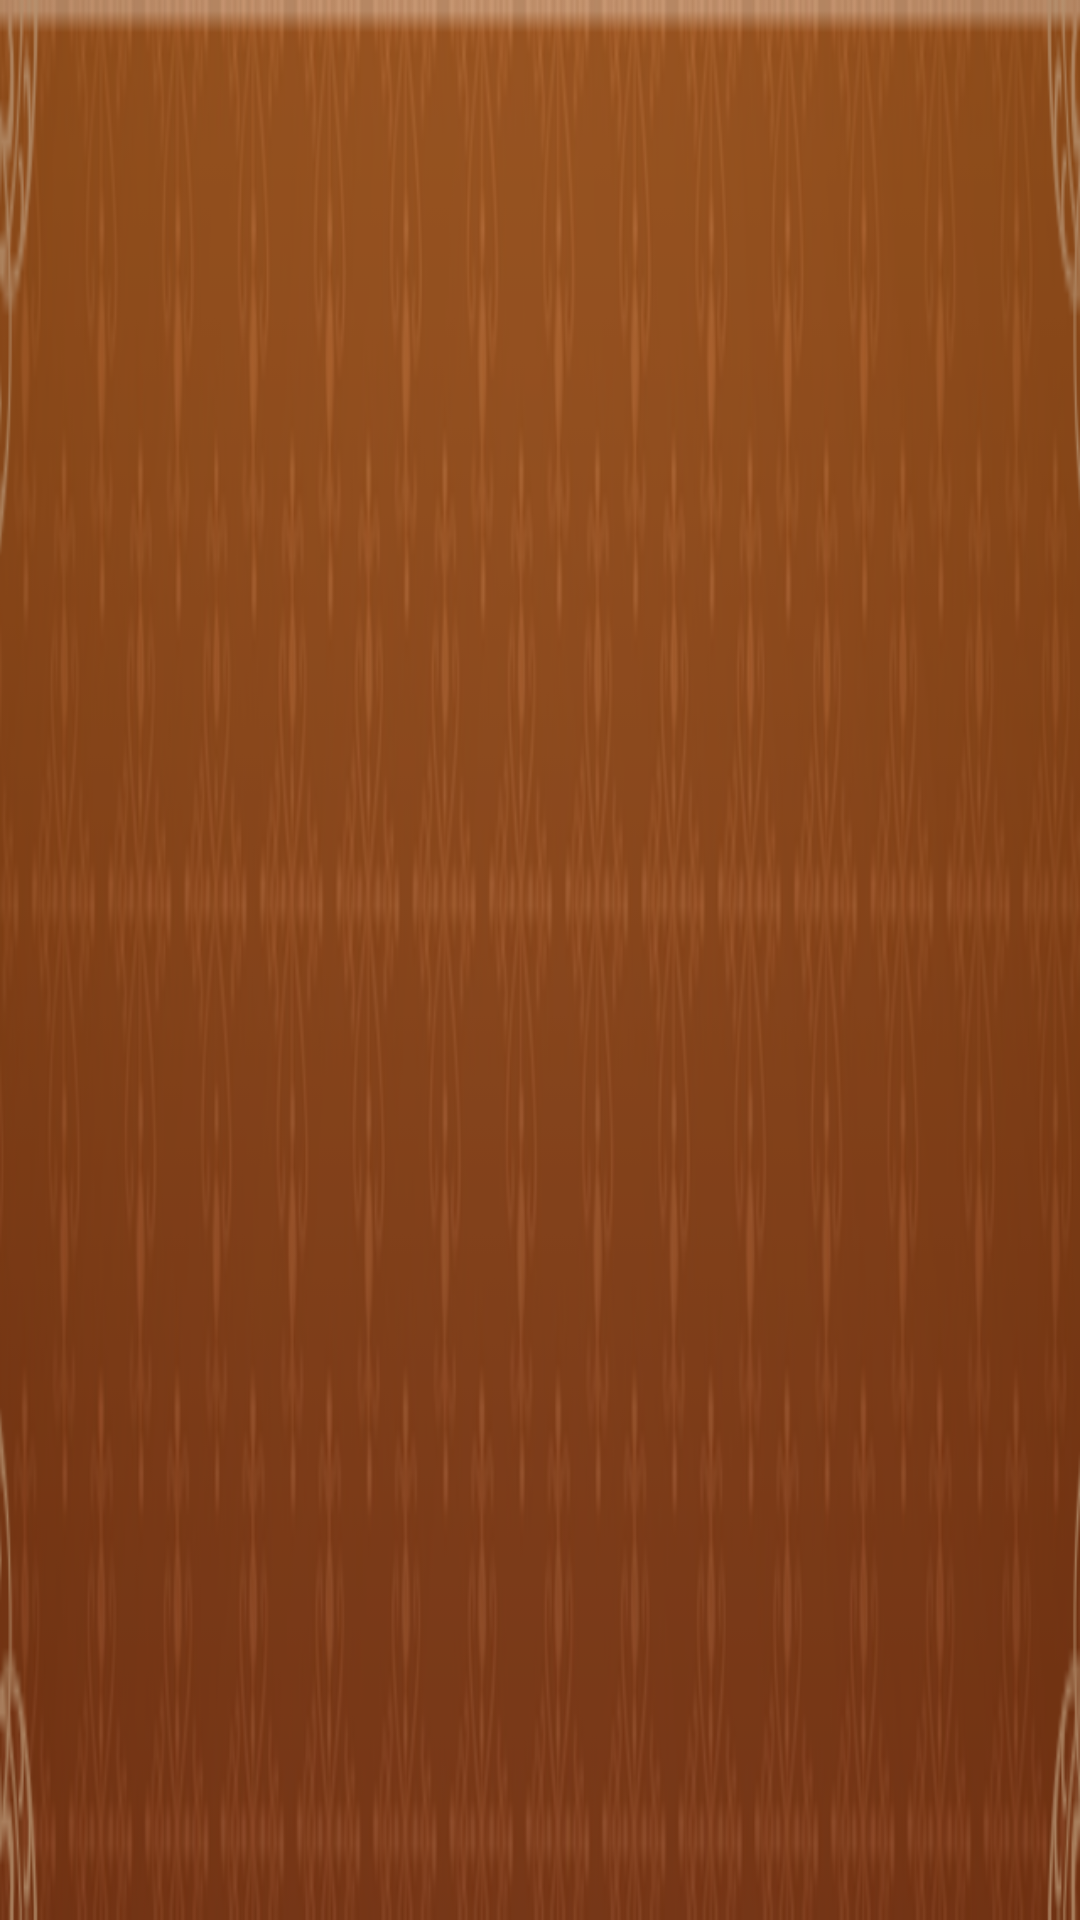

Reconstruct the res/layout file that produces this screen, plus the resources it refers to.
<!-- AndroidManifest.xml: application theme AppTheme -->
<!-- res/layout/top_calendar_layout.xml -->
<?xml version="1.0" encoding="utf-8"?>
<LinearLayout xmlns:android="http://schemas.android.com/apk/res/android"
    android:layout_width="match_parent"
    android:layout_height="@dimen/top_calendar_layout_height"
    android:background="@drawable/top_header"
    android:orientation="horizontal"
    android:padding="1dp" >

    <TextView
        android:id="@+id/top_cal_date"
        android:layout_width="0dp"
        android:layout_height="match_parent"
        android:gravity="center_vertical|center_horizontal"
        android:layout_weight="1"
        android:background="@android:color/transparent"
        android:textStyle="bold"
        android:textColor="@color/top_cal_date_color"
        android:textSize="@dimen/top_cal_date_txt_size" />

    <TextView
        android:id="@+id/top_cal_year"
        android:layout_width="0dp"
        android:layout_height="match_parent"
        android:gravity="center"
        android:layout_weight="1"
        android:background="@android:color/transparent"
        android:textColor="@color/top_cal_year_color"
        android:textSize="@dimen/top_cal_year_txt_size"
        android:textStyle="bold"
        android:layout_marginLeft="@dimen/top_cal_child_margin"
        android:layout_marginRight="@dimen/top_cal_child_margin" />

    <TextView
        android:id="@+id/top_cal_month"
        android:layout_width="0dp"
        android:layout_height="match_parent"
        android:gravity="center"        
        android:layout_weight="1"
        android:background="@android:color/transparent"
        android:textStyle="bold"
        android:textColor="@color/top_cal_month_color"
        android:textSize="@dimen/top_cal_month_txt_size" />

</LinearLayout>
<!-- resources referenced by this layout -->
<resources>
  <color name="top_cal_date_color">#FF9900</color>
  <color name="top_cal_month_color">#ffffff</color>
  <color name="top_cal_year_color">#FF9900</color>
  <dimen name="top_cal_child_margin">1dp</dimen>
  <dimen name="top_cal_date_txt_size">20dp</dimen>
  <dimen name="top_cal_month_txt_size">20dp</dimen>
  <dimen name="top_cal_year_txt_size">20dp</dimen>
  <dimen name="top_calendar_layout_height">70dp</dimen>
  <!-- drawable top_header: png bitmap (drawable-hdpi, 59966 bytes) -->
  <style name="AppTheme" parent="AppBaseTheme">
          
      </style>
  <style name="AppBaseTheme" parent="android:Theme.Light">
          
      </style>
</resources>
